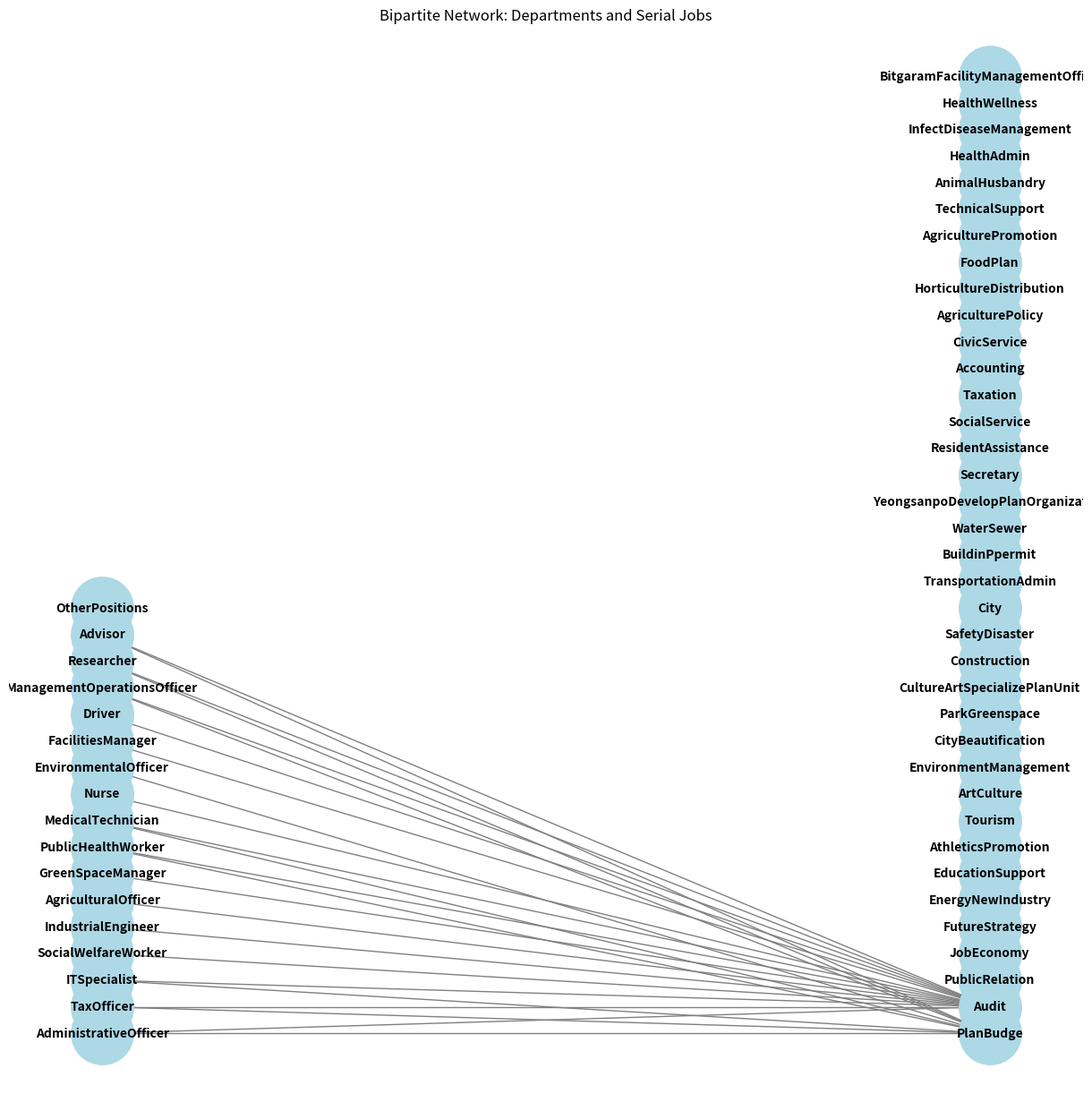

This figure's Python source:
import matplotlib.pyplot as plt
import pandas as pd
import networkx as nx
import numpy as np

# 부서 목록
departments = [
    "PlanBudge", "Audit", "PublicRelation", "JobEconomy", "FutureStrategy", "EnergyNewIndustry", 
    "EducationSupport", "AthleticsPromotion", "Tourism", "ArtCulture", "EnvironmentManagement",
    "CityBeautification", "ParkGreenspace", "CultureArtSpecializePlanUnit", "Construction", 
    "SafetyDisaster", "City", "TransportationAdmin", "BuildinPpermit", "WaterSewer",
    "YeongsanpoDevelopPlanOrganization", "Secretary", "ResidentAssistance", "SocialService", 
    "Taxation", "Accounting", "CivicService", "AgriculturePolicy", "HorticultureDistribution", 
    "FoodPlan", "AgriculturePromotion", "TechnicalSupport", "AnimalHusbandry", "HealthAdmin",
    "InfectDiseaseManagement", "HealthWellness", "BitgaramFacilityManagementOffice"
]

# 직렬 목록
job_titles = [
    "AdministrativeOfficer", "TaxOfficer", "ITSpecialist", "SocialWelfareWorker", 
    "IndustrialEngineer", "AgriculturalOfficer", "GreenSpaceManager", "PublicHealthWorker", 
    "MedicalTechnician", "Nurse", "EnvironmentalOfficer", "FacilitiesManager", 
    "Driver", "ManagementOperationsOfficer", "Researcher", "Advisor", "OtherPositions"
]

# 직렬별 인원 수
job_counts = np.array([
    522, 29, 11, 131, 43, 58, 22, 47, 23, 32, 22, 144, 35, 9, 7, 33, 37
])

# 부서별 직렬 배치 비율 (기존 비율 유지)
department_job_mapping = {
    "PlanBudge": [0.05, 0.1, 0.05, 0, 0, 0, 0, 0.05, 0.05, 0, 0.05, 0, 0, 0.05, 0.1, 0.05, 0],
    "Audit": [0.1, 0.15, 0.05, 0.05, 0.1, 0.1, 0.05, 0.1, 0.05, 0.05, 0, 0.05, 0.05, 0.05, 0.1, 0.05, 0],
    # 나머지 부서도 추가하세요
}

# 부서별 직렬 배치 수 계산
def assign_staff_to_departments(total_staff, job_counts, department_job_mapping):
    total_jobs = sum(job_counts)
    department_staff = {department: [0] * len(job_counts) for department in department_job_mapping}

    for department, job_ratios in department_job_mapping.items():
        department_total = total_staff * sum(job_ratios) / len(department_job_mapping)

        # 직렬별 고용 인원 수 분배
        for i in range(len(job_counts)):
            department_staff[department][i] = round(department_total * job_ratios[i])

    # 직렬별 배치 수가 정확히 job_counts와 일치하도록 최적화
    department_staff_flat = [sum([department_staff[dept][i] for dept in department_staff]) for i in range(len(job_counts))]
    
    diff = [job_counts[i] - department_staff_flat[i] for i in range(len(job_counts))]
    
    for i in range(len(job_counts)):
        for dept in department_staff:
            if diff[i] != 0:
                department_staff[dept][i] += diff[i]
    
    return department_staff

# 직렬별 배치 수 계산
department_staff = assign_staff_to_departments(1205, job_counts, department_job_mapping)

# 시각화
G = nx.Graph()

# 직렬 노드 추가
for serial in job_titles:
    G.add_node(serial, bipartite=0)

# 부서 노드 추가
for department in departments:
    G.add_node(department, bipartite=1)

# 부서와 직렬을 연결
for department, ratios in department_job_mapping.items():
    for i, ratio in enumerate(ratios):
        if ratio > 0:
            G.add_edge(job_titles[i], department, weight=ratio)

pos = nx.spring_layout(G, k=6, seed=42)
# 직렬 노드는 왼쪽, 부서 노드는 오른쪽에 배치
for i, serial in enumerate(job_titles):
    pos[serial] = (0, i)
for i, department in enumerate(departments):
    pos[department] = (1, i)

plt.figure(figsize=(12, 12))
nx.draw(G, pos, with_labels=True, node_size=2500, node_color="lightblue", font_size=10, font_weight="bold", edge_color="gray")
plt.title("Bipartite Network: Departments and Serial Jobs")
plt.show()

# 부서별로 총 인원 수를 계산
output_data = []

# 부서별로 총 인원 수를 계산
for department, staff in department_staff.items():
    total_members = sum(staff)
    output_data.append({
        "department_number": len(output_data) + 1,  # 1부터 시작하는 부서 번호
        "department_id": department,
        "member_number": total_members
    })

# DataFrame으로 변환
df = pd.DataFrame(output_data)

# CSV로 저장
df.to_csv("./staffing_base_total.csv", index=False)
